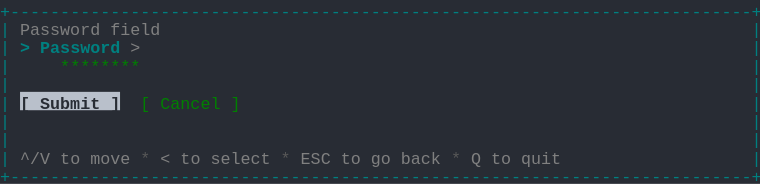
t = 0.00 s
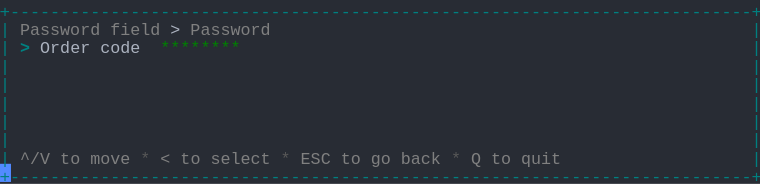
t = 1.58 s
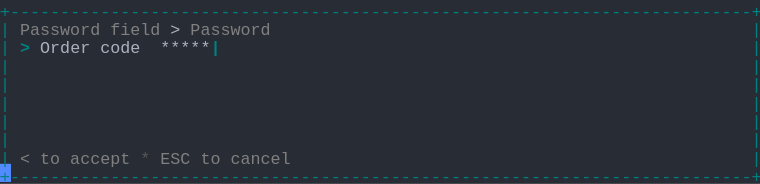
t = 3.41 s
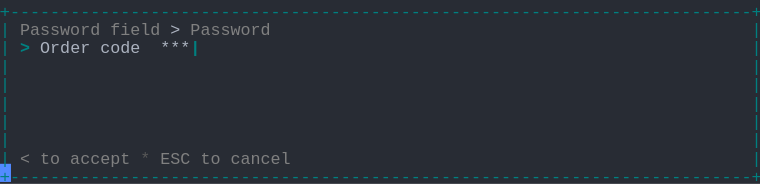
t = 5.03 s
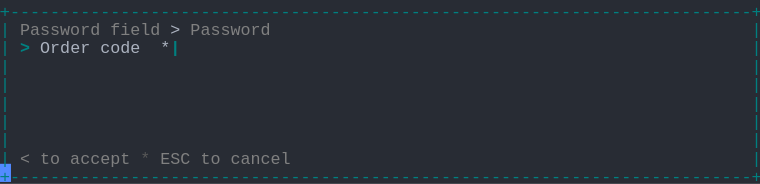
t = 6.66 s
t = 8.28 s: frame unchanged from t = 6.66 s, image omitted

The animated SVG that drew these frames (rendered in a browser with its animation timeline set to each time). Animation: 1 CSS @keyframes rule; frames cover the first 8.28 s, repeats indefinitely.

<svg xmlns="http://www.w3.org/2000/svg" xmlns:xlink="http://www.w3.org/1999/xlink" width="760" height="183.70000000000002"><rect width="760" height="183.70000000000002" rx="0" ry="0" class="a"></rect><svg height="183.70000000000002" viewBox="0 0 76 18.37" width="760" xmlns="http://www.w3.org/2000/svg" xmlns:xlink="http://www.w3.org/1999/xlink"><style>.a{fill:rgb(40,44,52)}.b{font-family:Consolas,"Courier New",Courier,"Liberation Mono",monospace}.c{fill:rgb(0,128,128);white-space:pre}.d{fill:rgb(128,128,128);white-space:pre}.e{fill:rgb(88,88,88);white-space:pre}.f{fill:rgb(171,178,191);white-space:pre}.g{fill:rgb(0,128,128);font-weight:bold;white-space:pre}.h{fill:transparent}.i{fill:rgb(82,139,255)}.k{animation-duration:14.688s;animation-iteration-count:infinite;animation-name:j;animation-timing-function:steps(1,end)}.l{fill:rgb(0,128,0);white-space:pre}.m{fill:rgb(185,192,203)}.n{fill:rgb(40,44,52);font-weight:bold;white-space:pre}@keyframes j{0%{transform:translateX(-0px)}0%{transform:translateX(-76px)}9.4%{transform:translateX(-152px)}14.9%{transform:translateX(-228px)}20.4%{transform:translateX(-304px)}26%{transform:translateX(-380px)}31.5%{transform:translateX(-456px)}37%{transform:translateX(-532px)}42.6%{transform:translateX(-608px)}48.1%{transform:translateX(-684px)}53.6%{transform:translateX(-760px)}59.1%{transform:translateX(-836px)}64.7%{transform:translateX(-912px)}70.2%{transform:translateX(-988px)}75.7%{transform:translateX(-1064px)}81.3%{transform:translateX(-1140px)}100%{transform:translateX(-1216px)}}</style><g font-family="Consolas, &quot;Courier New&quot;, Courier, &quot;Liberation Mono&quot;, monospace" font-size="1.67" class="b"><defs><symbol id="1"><text x="0" y="1.67" class="c" textLength="76.152" lengthAdjust="spacingAndGlyphs">+--------------------------------------------------------------------------+</text></symbol><symbol id="2"><text x="0" y="1.67" class="c" textLength="1.002" lengthAdjust="spacingAndGlyphs">|</text><text x="75.14999999999999" y="1.67" class="c" textLength="1.002" lengthAdjust="spacingAndGlyphs">|</text></symbol><symbol id="3"><text x="0" y="1.67" class="c" textLength="1.002" lengthAdjust="spacingAndGlyphs">|</text><text x="2.004" y="1.67" class="d" textLength="3.006" lengthAdjust="spacingAndGlyphs">^/V</text><text x="6.012" y="1.67" class="d" textLength="2.004" lengthAdjust="spacingAndGlyphs">to</text><text x="9.017999999999999" y="1.67" class="d" textLength="4.008" lengthAdjust="spacingAndGlyphs">move</text><text x="14.027999999999999" y="1.67" class="e" textLength="1.002" lengthAdjust="spacingAndGlyphs">*</text><text x="16.032" y="1.67" class="d" textLength="1.002" lengthAdjust="spacingAndGlyphs">&lt;</text><text x="18.035999999999998" y="1.67" class="d" textLength="2.004" lengthAdjust="spacingAndGlyphs">to</text><text x="21.041999999999998" y="1.67" class="d" textLength="6.012" lengthAdjust="spacingAndGlyphs">select</text><text x="28.055999999999997" y="1.67" class="e" textLength="1.002" lengthAdjust="spacingAndGlyphs">*</text><text x="30.059999999999995" y="1.67" class="d" textLength="3.006" lengthAdjust="spacingAndGlyphs">ESC</text><text x="34.068" y="1.67" class="d" textLength="2.004" lengthAdjust="spacingAndGlyphs">to</text><text x="37.074" y="1.67" class="d" textLength="2.004" lengthAdjust="spacingAndGlyphs">go</text><text x="40.08" y="1.67" class="d" textLength="4.008" lengthAdjust="spacingAndGlyphs">back</text><text x="45.089999999999996" y="1.67" class="e" textLength="1.002" lengthAdjust="spacingAndGlyphs">*</text><text x="47.093999999999994" y="1.67" class="d" textLength="1.002" lengthAdjust="spacingAndGlyphs">Q</text><text x="49.098" y="1.67" class="d" textLength="2.004" lengthAdjust="spacingAndGlyphs">to</text><text x="52.104" y="1.67" class="d" textLength="4.008" lengthAdjust="spacingAndGlyphs">quit</text><text x="75.14999999999999" y="1.67" class="c" textLength="1.002" lengthAdjust="spacingAndGlyphs">|</text></symbol><symbol id="4"><text x="0" y="1.67" class="c" textLength="1.002" lengthAdjust="spacingAndGlyphs">|</text><text x="2.004" y="1.67" class="d" textLength="8.016" lengthAdjust="spacingAndGlyphs">Password</text><text x="11.021999999999998" y="1.67" class="d" textLength="5.01" lengthAdjust="spacingAndGlyphs">field</text><text x="17.034" y="1.67" class="f" textLength="1.002" lengthAdjust="spacingAndGlyphs">&gt;</text><text x="19.037999999999997" y="1.67" class="d" textLength="8.016" lengthAdjust="spacingAndGlyphs">Password</text><text x="75.14999999999999" y="1.67" class="c" textLength="1.002" lengthAdjust="spacingAndGlyphs">|</text></symbol><symbol id="5"><text x="0" y="1.67" class="c" textLength="1.002" lengthAdjust="spacingAndGlyphs">|</text><text x="2.004" y="1.67" class="g" textLength="1.002" lengthAdjust="spacingAndGlyphs">&gt;</text><text x="4.008" y="1.67" class="f" textLength="5.01" lengthAdjust="spacingAndGlyphs">Order</text><text x="10.02" y="1.67" class="f" textLength="4.008" lengthAdjust="spacingAndGlyphs">code</text><text x="16.032" y="1.67" class="f" textLength="6.012" lengthAdjust="spacingAndGlyphs">******</text><text x="22.043999999999997" y="1.67" class="g" textLength="1.002" lengthAdjust="spacingAndGlyphs">|</text><text x="75.14999999999999" y="1.67" class="c" textLength="1.002" lengthAdjust="spacingAndGlyphs">|</text></symbol><symbol id="6"><text x="0" y="1.67" class="c" textLength="1.002" lengthAdjust="spacingAndGlyphs">|</text><text x="2.004" y="1.67" class="d" textLength="1.002" lengthAdjust="spacingAndGlyphs">&lt;</text><text x="4.008" y="1.67" class="d" textLength="2.004" lengthAdjust="spacingAndGlyphs">to</text><text x="7.013999999999999" y="1.67" class="d" textLength="6.012" lengthAdjust="spacingAndGlyphs">accept</text><text x="14.027999999999999" y="1.67" class="e" textLength="1.002" lengthAdjust="spacingAndGlyphs">*</text><text x="16.032" y="1.67" class="d" textLength="3.006" lengthAdjust="spacingAndGlyphs">ESC</text><text x="20.04" y="1.67" class="d" textLength="2.004" lengthAdjust="spacingAndGlyphs">to</text><text x="23.045999999999996" y="1.67" class="d" textLength="6.012" lengthAdjust="spacingAndGlyphs">cancel</text><text x="75.14999999999999" y="1.67" class="c" textLength="1.002" lengthAdjust="spacingAndGlyphs">|</text></symbol><symbol id="7"><text x="0" y="1.67" class="c" textLength="1.002" lengthAdjust="spacingAndGlyphs">|</text><text x="2.004" y="1.67" class="g" textLength="1.002" lengthAdjust="spacingAndGlyphs">&gt;</text><text x="4.008" y="1.67" class="f" textLength="5.01" lengthAdjust="spacingAndGlyphs">Order</text><text x="10.02" y="1.67" class="f" textLength="4.008" lengthAdjust="spacingAndGlyphs">code</text><text x="16.032" y="1.67" class="f" textLength="5.01" lengthAdjust="spacingAndGlyphs">*****</text><text x="21.041999999999998" y="1.67" class="g" textLength="1.002" lengthAdjust="spacingAndGlyphs">|</text><text x="75.14999999999999" y="1.67" class="c" textLength="1.002" lengthAdjust="spacingAndGlyphs">|</text></symbol><symbol id="8"><text x="0" y="1.67" class="c" textLength="1.002" lengthAdjust="spacingAndGlyphs">|</text><text x="2.004" y="1.67" class="g" textLength="1.002" lengthAdjust="spacingAndGlyphs">&gt;</text><text x="4.008" y="1.67" class="f" textLength="5.01" lengthAdjust="spacingAndGlyphs">Order</text><text x="10.02" y="1.67" class="f" textLength="4.008" lengthAdjust="spacingAndGlyphs">code</text><text x="16.032" y="1.67" class="f" textLength="4.008" lengthAdjust="spacingAndGlyphs">****</text><text x="20.04" y="1.67" class="g" textLength="1.002" lengthAdjust="spacingAndGlyphs">|</text><text x="75.14999999999999" y="1.67" class="c" textLength="1.002" lengthAdjust="spacingAndGlyphs">|</text></symbol><symbol id="9"><text x="0" y="1.67" class="c" textLength="1.002" lengthAdjust="spacingAndGlyphs">|</text><text x="2.004" y="1.67" class="g" textLength="1.002" lengthAdjust="spacingAndGlyphs">&gt;</text><text x="4.008" y="1.67" class="f" textLength="5.01" lengthAdjust="spacingAndGlyphs">Order</text><text x="10.02" y="1.67" class="f" textLength="4.008" lengthAdjust="spacingAndGlyphs">code</text><text x="16.032" y="1.67" class="f" textLength="3.006" lengthAdjust="spacingAndGlyphs">***</text><text x="19.037999999999997" y="1.67" class="g" textLength="1.002" lengthAdjust="spacingAndGlyphs">|</text><text x="75.14999999999999" y="1.67" class="c" textLength="1.002" lengthAdjust="spacingAndGlyphs">|</text></symbol><symbol id="10"><text x="0" y="1.67" class="c" textLength="1.002" lengthAdjust="spacingAndGlyphs">|</text><text x="2.004" y="1.67" class="g" textLength="1.002" lengthAdjust="spacingAndGlyphs">&gt;</text><text x="4.008" y="1.67" class="f" textLength="5.01" lengthAdjust="spacingAndGlyphs">Order</text><text x="10.02" y="1.67" class="f" textLength="4.008" lengthAdjust="spacingAndGlyphs">code</text><text x="16.032" y="1.67" class="f" textLength="2.004" lengthAdjust="spacingAndGlyphs">**</text><text x="18.035999999999998" y="1.67" class="g" textLength="1.002" lengthAdjust="spacingAndGlyphs">|</text><text x="75.14999999999999" y="1.67" class="c" textLength="1.002" lengthAdjust="spacingAndGlyphs">|</text></symbol><symbol id="11"><text x="0" y="1.67" class="c" textLength="1.002" lengthAdjust="spacingAndGlyphs">|</text><text x="2.004" y="1.67" class="g" textLength="1.002" lengthAdjust="spacingAndGlyphs">&gt;</text><text x="4.008" y="1.67" class="f" textLength="5.01" lengthAdjust="spacingAndGlyphs">Order</text><text x="10.02" y="1.67" class="f" textLength="4.008" lengthAdjust="spacingAndGlyphs">code</text><text x="16.032" y="1.67" class="f" textLength="1.002" lengthAdjust="spacingAndGlyphs">*</text><text x="17.034" y="1.67" class="g" textLength="1.002" lengthAdjust="spacingAndGlyphs">|</text><text x="75.14999999999999" y="1.67" class="c" textLength="1.002" lengthAdjust="spacingAndGlyphs">|</text></symbol><symbol id="a"><rect height="10" width="76" x="0" y="0" class="h"></rect></symbol><symbol id="b"><rect height="1.837" width="1.1022" class="i"></rect></symbol></defs><rect height="18.37" width="76" class="a"></rect><g class="k"><svg x="0" y="0" width="1292"><svg x="0"><use xlink:href="#a"></use><use xlink:href="#b" x="-0.0040000000000000036" y="0"></use></svg><svg x="76"><use xlink:href="#a"></use><use xlink:href="#b" x="75.996" y="16.358"></use><use xlink:href="#1" y="0"></use><text x="0" y="3.5069999999999997" class="c" textLength="1.002" lengthAdjust="spacingAndGlyphs">|</text><text x="2.004" y="3.5069999999999997" class="d" textLength="8.016" lengthAdjust="spacingAndGlyphs">Password</text><text x="11.021999999999998" y="3.5069999999999997" class="d" textLength="5.01" lengthAdjust="spacingAndGlyphs">field</text><text x="75.14999999999999" y="3.5069999999999997" class="c" textLength="1.002" lengthAdjust="spacingAndGlyphs">|</text><text x="0" y="5.343999999999999" class="c" textLength="1.002" lengthAdjust="spacingAndGlyphs">|</text><text x="2.004" y="5.343999999999999" class="g" textLength="1.002" lengthAdjust="spacingAndGlyphs">&gt;</text><text x="4.008" y="5.343999999999999" class="g" textLength="8.016" lengthAdjust="spacingAndGlyphs">Password</text><text x="13.026" y="5.343999999999999" class="d" textLength="1.002" lengthAdjust="spacingAndGlyphs">&gt;</text><text x="75.14999999999999" y="5.343999999999999" class="c" textLength="1.002" lengthAdjust="spacingAndGlyphs">|</text><text x="0" y="7.181" class="c" textLength="1.002" lengthAdjust="spacingAndGlyphs">|</text><text x="6.012" y="7.181" class="l" textLength="8.016" lengthAdjust="spacingAndGlyphs">********</text><text x="75.14999999999999" y="7.181" class="c" textLength="1.002" lengthAdjust="spacingAndGlyphs">|</text><use xlink:href="#2" y="7.348"></use><text x="0" y="10.855" class="c" textLength="1.002" lengthAdjust="spacingAndGlyphs">|</text><rect height="1.837" width="10" x="2.004" y="9.185" class="m"></rect><text x="2.004" y="10.855" class="n" textLength="10.02" lengthAdjust="spacingAndGlyphs">[ Submit ]</text><text x="14.027999999999999" y="10.855" class="l" textLength="1.002" lengthAdjust="spacingAndGlyphs">[</text><text x="16.032" y="10.855" class="l" textLength="6.012" lengthAdjust="spacingAndGlyphs">Cancel</text><text x="23.045999999999996" y="10.855" class="l" textLength="1.002" lengthAdjust="spacingAndGlyphs">]</text><text x="75.14999999999999" y="10.855" class="c" textLength="1.002" lengthAdjust="spacingAndGlyphs">|</text><use xlink:href="#2" y="11.022"></use><use xlink:href="#2" y="12.859"></use><use xlink:href="#3" y="14.696"></use><use xlink:href="#1" y="16.533"></use></svg><svg x="152"><use xlink:href="#a"></use><use xlink:href="#b" x="75.996" y="16.358"></use><use xlink:href="#1" y="0"></use><use xlink:href="#4" y="1.837"></use><text x="0" y="5.343999999999999" class="c" textLength="1.002" lengthAdjust="spacingAndGlyphs">|</text><text x="2.004" y="5.343999999999999" class="g" textLength="1.002" lengthAdjust="spacingAndGlyphs">&gt;</text><text x="4.008" y="5.343999999999999" class="f" textLength="5.01" lengthAdjust="spacingAndGlyphs">Order</text><text x="10.02" y="5.343999999999999" class="f" textLength="4.008" lengthAdjust="spacingAndGlyphs">code</text><text x="16.032" y="5.343999999999999" class="l" textLength="8.016" lengthAdjust="spacingAndGlyphs">********</text><text x="75.14999999999999" y="5.343999999999999" class="c" textLength="1.002" lengthAdjust="spacingAndGlyphs">|</text><use xlink:href="#2" y="5.511"></use><use xlink:href="#2" y="7.348"></use><use xlink:href="#2" y="9.185"></use><use xlink:href="#2" y="11.022"></use><use xlink:href="#2" y="12.859"></use><use xlink:href="#3" y="14.696"></use><use xlink:href="#1" y="16.533"></use></svg><svg x="228"><use xlink:href="#a"></use><use xlink:href="#b" x="75.996" y="16.358"></use><use xlink:href="#1" y="0"></use><use xlink:href="#4" y="1.837"></use><use xlink:href="#5" y="3.674"></use><use xlink:href="#2" y="5.511"></use><use xlink:href="#2" y="7.348"></use><use xlink:href="#2" y="9.185"></use><use xlink:href="#2" y="11.022"></use><use xlink:href="#2" y="12.859"></use><use xlink:href="#6" y="14.696"></use><use xlink:href="#1" y="16.533"></use></svg><svg x="304"><use xlink:href="#a"></use><use xlink:href="#b" x="75.996" y="16.358"></use><use xlink:href="#1" y="0"></use><use xlink:href="#4" y="1.837"></use><use xlink:href="#7" y="3.674"></use><use xlink:href="#2" y="5.511"></use><use xlink:href="#2" y="7.348"></use><use xlink:href="#2" y="9.185"></use><use xlink:href="#2" y="11.022"></use><use xlink:href="#2" y="12.859"></use><use xlink:href="#6" y="14.696"></use><use xlink:href="#1" y="16.533"></use></svg><svg x="380"><use xlink:href="#a"></use><use xlink:href="#b" x="75.996" y="16.358"></use><use xlink:href="#1" y="0"></use><use xlink:href="#4" y="1.837"></use><use xlink:href="#8" y="3.674"></use><use xlink:href="#2" y="5.511"></use><use xlink:href="#2" y="7.348"></use><use xlink:href="#2" y="9.185"></use><use xlink:href="#2" y="11.022"></use><use xlink:href="#2" y="12.859"></use><use xlink:href="#6" y="14.696"></use><use xlink:href="#1" y="16.533"></use></svg><svg x="456"><use xlink:href="#a"></use><use xlink:href="#b" x="75.996" y="16.358"></use><use xlink:href="#1" y="0"></use><use xlink:href="#4" y="1.837"></use><use xlink:href="#9" y="3.674"></use><use xlink:href="#2" y="5.511"></use><use xlink:href="#2" y="7.348"></use><use xlink:href="#2" y="9.185"></use><use xlink:href="#2" y="11.022"></use><use xlink:href="#2" y="12.859"></use><use xlink:href="#6" y="14.696"></use><use xlink:href="#1" y="16.533"></use></svg><svg x="532"><use xlink:href="#a"></use><use xlink:href="#b" x="75.996" y="16.358"></use><use xlink:href="#1" y="0"></use><use xlink:href="#4" y="1.837"></use><use xlink:href="#10" y="3.674"></use><use xlink:href="#2" y="5.511"></use><use xlink:href="#2" y="7.348"></use><use xlink:href="#2" y="9.185"></use><use xlink:href="#2" y="11.022"></use><use xlink:href="#2" y="12.859"></use><use xlink:href="#6" y="14.696"></use><use xlink:href="#1" y="16.533"></use></svg><svg x="608"><use xlink:href="#a"></use><use xlink:href="#b" x="75.996" y="16.358"></use><use xlink:href="#1" y="0"></use><use xlink:href="#4" y="1.837"></use><use xlink:href="#11" y="3.674"></use><use xlink:href="#2" y="5.511"></use><use xlink:href="#2" y="7.348"></use><use xlink:href="#2" y="9.185"></use><use xlink:href="#2" y="11.022"></use><use xlink:href="#2" y="12.859"></use><use xlink:href="#6" y="14.696"></use><use xlink:href="#1" y="16.533"></use></svg><svg x="684"><use xlink:href="#a"></use><use xlink:href="#b" x="75.996" y="16.358"></use><use xlink:href="#1" y="0"></use><use xlink:href="#4" y="1.837"></use><text x="0" y="5.343999999999999" class="c" textLength="1.002" lengthAdjust="spacingAndGlyphs">|</text><text x="2.004" y="5.343999999999999" class="g" textLength="1.002" lengthAdjust="spacingAndGlyphs">&gt;</text><text x="4.008" y="5.343999999999999" class="f" textLength="5.01" lengthAdjust="spacingAndGlyphs">Order</text><text x="10.02" y="5.343999999999999" class="f" textLength="4.008" lengthAdjust="spacingAndGlyphs">code</text><text x="16.032" y="5.343999999999999" class="g" textLength="1.002" lengthAdjust="spacingAndGlyphs">|</text><text x="75.14999999999999" y="5.343999999999999" class="c" textLength="1.002" lengthAdjust="spacingAndGlyphs">|</text><use xlink:href="#2" y="5.511"></use><use xlink:href="#2" y="7.348"></use><use xlink:href="#2" y="9.185"></use><use xlink:href="#2" y="11.022"></use><use xlink:href="#2" y="12.859"></use><use xlink:href="#6" y="14.696"></use><use xlink:href="#1" y="16.533"></use></svg><svg x="760"><use xlink:href="#a"></use><use xlink:href="#b" x="75.996" y="16.358"></use><use xlink:href="#1" y="0"></use><use xlink:href="#4" y="1.837"></use><use xlink:href="#11" y="3.674"></use><use xlink:href="#2" y="5.511"></use><use xlink:href="#2" y="7.348"></use><use xlink:href="#2" y="9.185"></use><use xlink:href="#2" y="11.022"></use><use xlink:href="#2" y="12.859"></use><use xlink:href="#6" y="14.696"></use><use xlink:href="#1" y="16.533"></use></svg><svg x="836"><use xlink:href="#a"></use><use xlink:href="#b" x="75.996" y="16.358"></use><use xlink:href="#1" y="0"></use><use xlink:href="#4" y="1.837"></use><use xlink:href="#10" y="3.674"></use><use xlink:href="#2" y="5.511"></use><use xlink:href="#2" y="7.348"></use><use xlink:href="#2" y="9.185"></use><use xlink:href="#2" y="11.022"></use><use xlink:href="#2" y="12.859"></use><use xlink:href="#6" y="14.696"></use><use xlink:href="#1" y="16.533"></use></svg><svg x="912"><use xlink:href="#a"></use><use xlink:href="#b" x="75.996" y="16.358"></use><use xlink:href="#1" y="0"></use><use xlink:href="#4" y="1.837"></use><use xlink:href="#9" y="3.674"></use><use xlink:href="#2" y="5.511"></use><use xlink:href="#2" y="7.348"></use><use xlink:href="#2" y="9.185"></use><use xlink:href="#2" y="11.022"></use><use xlink:href="#2" y="12.859"></use><use xlink:href="#6" y="14.696"></use><use xlink:href="#1" y="16.533"></use></svg><svg x="988"><use xlink:href="#a"></use><use xlink:href="#b" x="75.996" y="16.358"></use><use xlink:href="#1" y="0"></use><use xlink:href="#4" y="1.837"></use><use xlink:href="#8" y="3.674"></use><use xlink:href="#2" y="5.511"></use><use xlink:href="#2" y="7.348"></use><use xlink:href="#2" y="9.185"></use><use xlink:href="#2" y="11.022"></use><use xlink:href="#2" y="12.859"></use><use xlink:href="#6" y="14.696"></use><use xlink:href="#1" y="16.533"></use></svg><svg x="1064"><use xlink:href="#a"></use><use xlink:href="#b" x="75.996" y="16.358"></use><use xlink:href="#1" y="0"></use><use xlink:href="#4" y="1.837"></use><use xlink:href="#7" y="3.674"></use><use xlink:href="#2" y="5.511"></use><use xlink:href="#2" y="7.348"></use><use xlink:href="#2" y="9.185"></use><use xlink:href="#2" y="11.022"></use><use xlink:href="#2" y="12.859"></use><use xlink:href="#6" y="14.696"></use><use xlink:href="#1" y="16.533"></use></svg><svg x="1140"><use xlink:href="#a"></use><use xlink:href="#b" x="75.996" y="16.358"></use><use xlink:href="#1" y="0"></use><use xlink:href="#4" y="1.837"></use><use xlink:href="#5" y="3.674"></use><use xlink:href="#2" y="5.511"></use><use xlink:href="#2" y="7.348"></use><use xlink:href="#2" y="9.185"></use><use xlink:href="#2" y="11.022"></use><use xlink:href="#2" y="12.859"></use><use xlink:href="#6" y="14.696"></use><use xlink:href="#1" y="16.533"></use></svg><svg x="1216"><use xlink:href="#a"></use><use xlink:href="#b" x="0.996" y="16.358"></use><use xlink:href="#4" y="0"></use><use xlink:href="#5" y="1.837"></use><use xlink:href="#2" y="3.674"></use><use xlink:href="#2" y="5.511"></use><use xlink:href="#2" y="7.348"></use><use xlink:href="#2" y="9.185"></use><use xlink:href="#2" y="11.022"></use><use xlink:href="#6" y="12.859"></use><use xlink:href="#1" y="14.696"></use></svg></svg></g></g></svg></svg>
